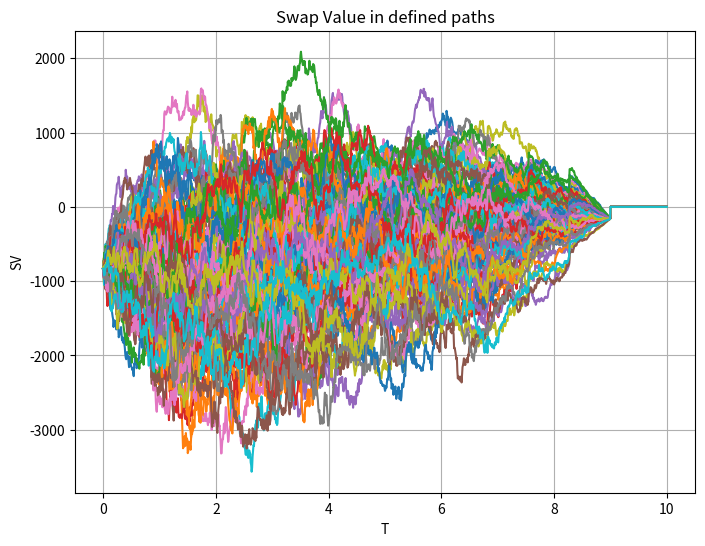
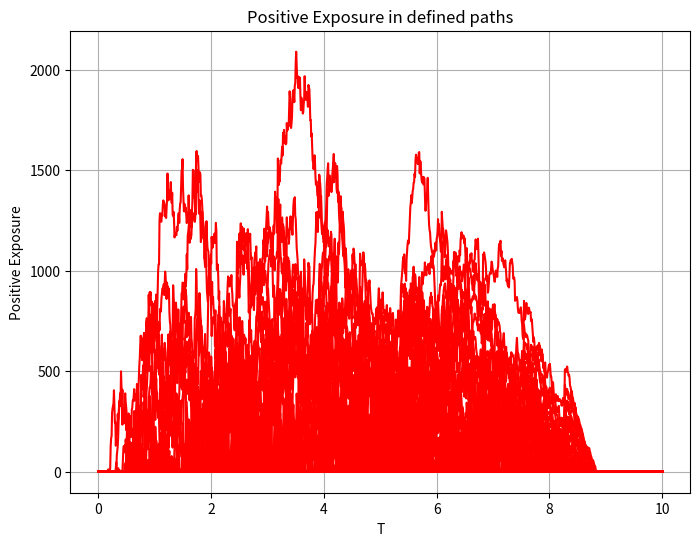
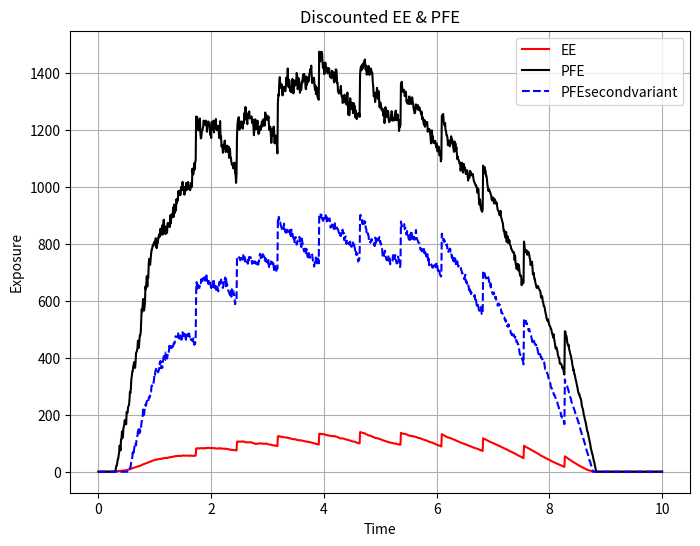
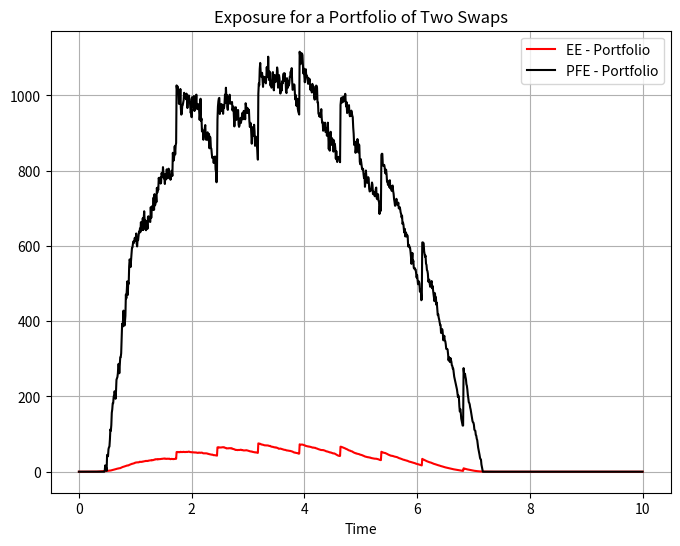
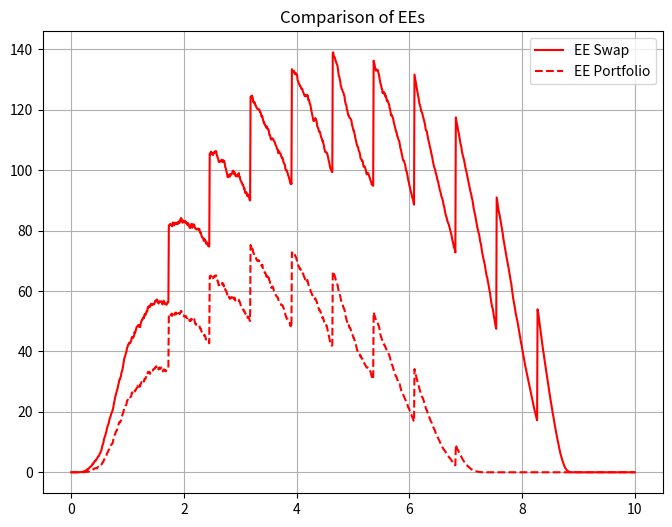
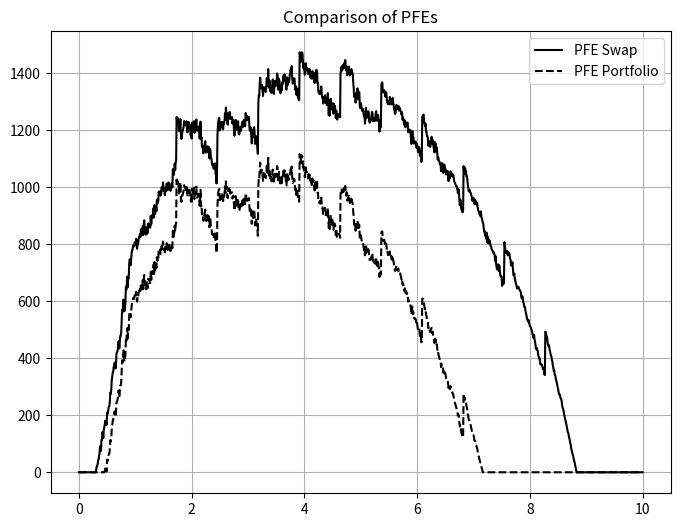

Recreate these plots in Python, in order.
# [redacted]

import numpy as np
import enum
import matplotlib.pyplot as plt
import scipy.stats as st
import scipy.integrate as integrate

#global parameters 

# Hull-White model parameters
LAMBDA = 0.3 #speed of mean reversion(short rates)
HWvol = 0.025 # Volatility parameter in Hull-White(from calibrated vol surface stochastic or BSM)

# Swap and simulation parameters
notion  = 11000.0 #Specifies the principal amount underlying the contract, scaling all cash flows and resulting exposures in the swap valuation.
notion2 = 11000.0
Galpha = 0.99 #quantile of distribution ( confidence interval) for PFE
Galpha2 = 0.95 #second variation of confidence interval 
PATHS = 3000 #MC number of sim
STEPS = 1200 #MC number of steps

#ZCB parameters
T_FINAL = 45.0  # end time for ZCB comparison
T_SWAP = 9.0  # maturity date of the swap

# Swap payment dates parameters
TI_SWAP  = 1.0   # beginning of the swap
N_PAYMENTS = 12   # number of swap payments
P0T = lambda T: np.exp(-0.01 * T) # Assumption

#objective functions

def fwd_rate(P0T, t, fd_dt=1e-4): #instantaenous forward rate using finite difference
    return - (np.log(P0T(t + fd_dt)) - np.log(P0T(t - fd_dt))) / (2 * fd_dt)

def HW_theta(lambd, eta, P0T, fd_dt=1e-4): #hull white theta function
    f0 = lambda t: fwd_rate(P0T, t, fd_dt) 
    return lambda t: (1.0 / lambd) * (f0(t + fd_dt) - f0(t - fd_dt)) / (2.0) + \
                     f0(t) + (eta**2 / (2 * lambd**2)) * (1 - np.exp(-2 * lambd * t))

def HW_A(lambd, eta, P0T, T1, T2): #HW Temp1 and Temp2
    tau = T2 - T1
    zGrid = np.linspace(0.0, tau, 250)
    B_r = lambda tau_val: 1.0 / lambd * (np.exp(-lambd * tau_val) - 1.0)
    theta = HW_theta(lambd, eta, P0T)
    temp1 = lambd * integrate.trapezoid(theta(T2 - zGrid) * B_r(zGrid), zGrid)
    temp2 = (eta**2 / (4 * lambd**3)) * (np.exp(-2 * lambd * tau) * (4 * np.exp(lambd * tau) - 1) - 3) \
            + (eta**2 * tau) / (2 * lambd**2)
    return temp1 + temp2

def HW_B(lambd, eta, T1, T2): #HW B function
    return 1.0 / lambd * (np.exp(-lambd * (T2 - T1)) - 1.0)

def HW_ZCB(lambd, eta, P0T, T1, T2, rT1): #pricing ZCB using the HW framework
    if T1 < T2:
        B_r = HW_B(lambd, eta, T1, T2)
        A_r = HW_A(lambd, eta, P0T, T1, T2)
        return np.exp(A_r + B_r * rT1)
    else:
        return np.ones_like(rT1)


def HWMean_r(P0T, lambd, eta, T, fd_dt=1e-4): #short rate mean
    f0 = lambda t: fwd_rate(P0T, t, fd_dt)
    r0 = f0(1e-5)
    theta = HW_theta(lambd, eta, P0T, fd_dt)
    zGrid = np.linspace(0.0, T, 2500)
    temp = lambda z: theta(z) * np.exp(-lambd * (T - z))
    r_mean = r0 * np.exp(-lambd * T) + lambd * integrate.trapezoid(temp(zGrid), zGrid)
    return r_mean


def HW_r_0(P0T, lambd, eta, fd_dt=1e-4): #initial short rate return
    return fwd_rate(P0T, 1e-5, fd_dt)


def HW_Mu_FrwdMeasure(P0T, lambd, eta, T, fd_dt=1e-4): #forward measure drift
    f0 = lambda t: fwd_rate(P0T, t, fd_dt)
    r0 = f0(1e-5)
    theta = HW_theta(lambd, eta, P0T, fd_dt)
    zGrid = np.linspace(0.0, T, 500)
    theta_hat = lambda t, T_val: theta(t) + (eta**2 / lambd**2) * (np.exp(-lambd * (T_val - t)) - 1.0)
    temp = lambda z: theta_hat(z, T) * np.exp(-lambd * (T - z))
    r_mean = r0 * np.exp(-lambd * T) + lambd * integrate.trapezoid(temp(zGrid), zGrid)
    return r_mean


def HWVar_r(lambd, eta, T):
    return (eta**2 / (2 * lambd)) * (1 - np.exp(-2 * lambd * T))


def HWDensity(P0T, lambd, eta, T):
    r_mean = HWMean_r(P0T, lambd, eta, T)
    r_var = HWVar_r(lambd, eta, T)
    return lambda x: st.norm.pdf(x, r_mean, np.sqrt(r_var))


class OptionTypeSwap(enum.Enum):
    RECEIVER = 1.0
    PAYER = -1.0


def HW_SwapPrice(CP, notional, K, t, Ti, Tm, n, r_t, P0T, lambd, eta):
    # Payment grid
    if n == 1:
        ti_grid = np.array([Ti, Tm])
    else:
        ti_grid = np.linspace(Ti, Tm, n)
    tau = ti_grid[1] - ti_grid[0]
    past_payments = ti_grid[ti_grid < t]
    if past_payments.size > 0:
        Ti = past_payments[-1]
    ti_grid = ti_grid[ti_grid > t]
    
    V = np.zeros_like(r_t)
    P_t_TiLambda = lambda T_val: HW_ZCB(lambd, eta, P0T, t, T_val, r_t)
    for ti in ti_grid:
        if ti > Ti:
            V += tau * P_t_TiLambda(ti)
    
    P_t_Ti = P_t_TiLambda(Ti)
    P_t_Tm = P_t_TiLambda(Tm)
    
    if CP == OptionTypeSwap.PAYER:
        swap_val = (P_t_Ti - P_t_Tm) - K * V
    elif CP == OptionTypeSwap.RECEIVER:
        swap_val = K * V - (P_t_Ti - P_t_Tm)
    else:
        raise ValueError("can't figure out the swap type.")
    return swap_val * notional


def GeneratePathsHWEuler(NoOfPaths, NoOfSteps, T, P0T, lambd, eta): #generate short rate paths
    dt_sim = T / NoOfSteps
    fd_dt = 1e-4
    r0 = fwd_rate(P0T, 1e-5, fd_dt)
    time = np.linspace(0, T, NoOfSteps + 1)
    Z = np.random.normal(size=(NoOfPaths, NoOfSteps))
    W = np.zeros((NoOfPaths, NoOfSteps + 1))
    R = np.empty((NoOfPaths, NoOfSteps + 1))
    R[:, 0] = r0
    theta = HW_theta(lambd, eta, P0T, fd_dt)
    
    # Euler simulation
    for i in range(NoOfSteps):
        if NoOfPaths > 1:
            Z_i = (Z[:, i] - Z[:, i].mean()) / Z[:, i].std()
        else:
            Z_i = Z[:, i]
        W[:, i+1] = W[:, i] + np.sqrt(dt_sim) * Z_i
        R[:, i+1] = R[:, i] + lambd * (theta(time[i]) - R[:, i]) * dt_sim + eta * (W[:, i+1] - W[:, i])
    
    return {"time": time, "R": R}

#code execusion

def mainCalculation():
    lambd = LAMBDA
    eta = HWvol 
    notional = notion
    notional2 = notion
    alpha = Galpha
    alpha2 = Galpha2
    
    r0 = HW_r_0(P0T, lambd, eta) #short rate starting point
    
    N = 40 #sim
    Tgrid = np.linspace(0, T_FINAL, N)
    Exact = np.array([P0T(T) for T in Tgrid])
    Proxy = np.array([HW_ZCB(lambd, eta, P0T, 0.0, T, r0) for T in Tgrid])
    
    # Simulation of exposure profiles for a swap using the Hull–White model
    K = 0.02      # Strike rate
    Ti = TI_SWAP  # Swap start
    Tm = T_SWAP   # Swap maturity
    
    paths = GeneratePathsHWEuler(PATHS, STEPS, Tm + 1.0, P0T, lambd, eta)
    r_paths = paths["R"]
    timeGrid = paths["time"]
    dt_sim = timeGrid[1] - timeGrid[0]
    
    # Moneey market account
    M_t = np.exp(np.cumsum(r_paths[:, :-1] * dt_sim, axis=1))
    
    # Calculate exposures (Value, Exposure, Discounted Expected Exposure, and Potential Future Exposure)
    Value = np.empty((PATHS, len(timeGrid)))
    E = np.empty((PATHS, len(timeGrid)))
    EE = np.empty(len(timeGrid))
    PFE = np.empty(len(timeGrid))
    PFE2 = np.empty(len(timeGrid))
    
    for idx, ti in enumerate(timeGrid[:-2]):
        V = HW_SwapPrice(OptionTypeSwap.PAYER, notional, K, timeGrid[idx], Ti, Tm, N_PAYMENTS, r_paths[:, idx], P0T, lambd, eta)
        Value[:, idx] = V
        E[:, idx] = np.maximum(V, 0.0)
        
        # Discounting expected exposure along the Monte Carlo paths
        EE[idx] = np.mean(E[:, idx] / M_t[:, idx])
        PFE[idx] = np.quantile(E[:, idx], alpha)
        PFE2[idx] = np.quantile(E[:, idx], alpha2)
    
    # Portfolio exposure with netting
    ValuePort = np.empty((PATHS, len(timeGrid)))
    EPort = np.empty((PATHS, len(timeGrid)))
    EEPort = np.empty(len(timeGrid))
    PFEPort = np.empty(len(timeGrid))
    
    for idx, ti in enumerate(timeGrid[:-2]):
        Swap1 = HW_SwapPrice(OptionTypeSwap.PAYER, notional, K, timeGrid[idx], Ti, Tm, N_PAYMENTS,r_paths[:, idx], P0T, lambd, eta)
        Swap2 = HW_SwapPrice(OptionTypeSwap.RECEIVER, notional2, 0.0, timeGrid[idx], Tm - 2.0*(Tm - Ti)/N_PAYMENTS, Tm, 1, r_paths[:, idx], P0T, lambd, eta)
        VPort = Swap1 + Swap2
        ValuePort[:, idx] = VPort
        EPort[:, idx] = np.maximum(VPort, 0.0)
        EEPort[idx] = np.mean(EPort[:, idx] / M_t[:, idx])
        PFEPort[idx] = np.quantile(EPort[:, idx], alpha)
    
    #graphical output
    
    plt.figure(figsize=(8, 6))
    plt.plot(timeGrid, Value[:100, :].T)
    plt.grid(True)
    plt.xlabel('T')
    plt.ylabel('SV')
    plt.title('Swap Value in defined paths')
    
    plt.figure(figsize=(8, 6))
    plt.plot(timeGrid, E[:100, :].T, 'r')
    plt.grid(True)
    plt.xlabel('T')
    plt.ylabel('Positive Exposure')
    plt.title('Positive Exposure in defined paths')
    
    plt.figure(figsize=(8, 6))
    plt.plot(timeGrid, EE, 'r', label='EE')
    plt.plot(timeGrid, PFE, 'k', label='PFE')
    plt.plot(timeGrid, PFE2, '--b', label='PFEsecondvariant')
    plt.grid(True)
    plt.xlabel('Time')
    plt.ylabel('Exposure')
    plt.title('Discounted EE & PFE')
    plt.legend()
    
    plt.figure(figsize=(8, 6))
    plt.plot(timeGrid, EEPort, 'r', label='EE - Portfolio')
    plt.plot(timeGrid, PFEPort, 'k', label='PFE - Portfolio')
    plt.grid(True)
    plt.xlabel('Time')
    plt.title('Exposure for a Portfolio of Two Swaps')
    plt.legend()
    
    plt.figure(figsize=(8, 6))
    plt.plot(timeGrid, EE, 'r', label='EE Swap')
    plt.plot(timeGrid, EEPort, '--r', label='EE Portfolio')
    plt.grid(True)
    plt.title('Comparison of EEs')
    plt.legend()
    
    plt.figure(figsize=(8, 6))
    plt.plot(timeGrid, PFE, 'k', label='PFE Swap')
    plt.plot(timeGrid, PFEPort, '--k', label='PFE Portfolio')
    plt.grid(True)
    plt.title('Comparison of PFEs')
    plt.legend()
    plt.show()

if __name__ == '__main__':
    mainCalculation()
